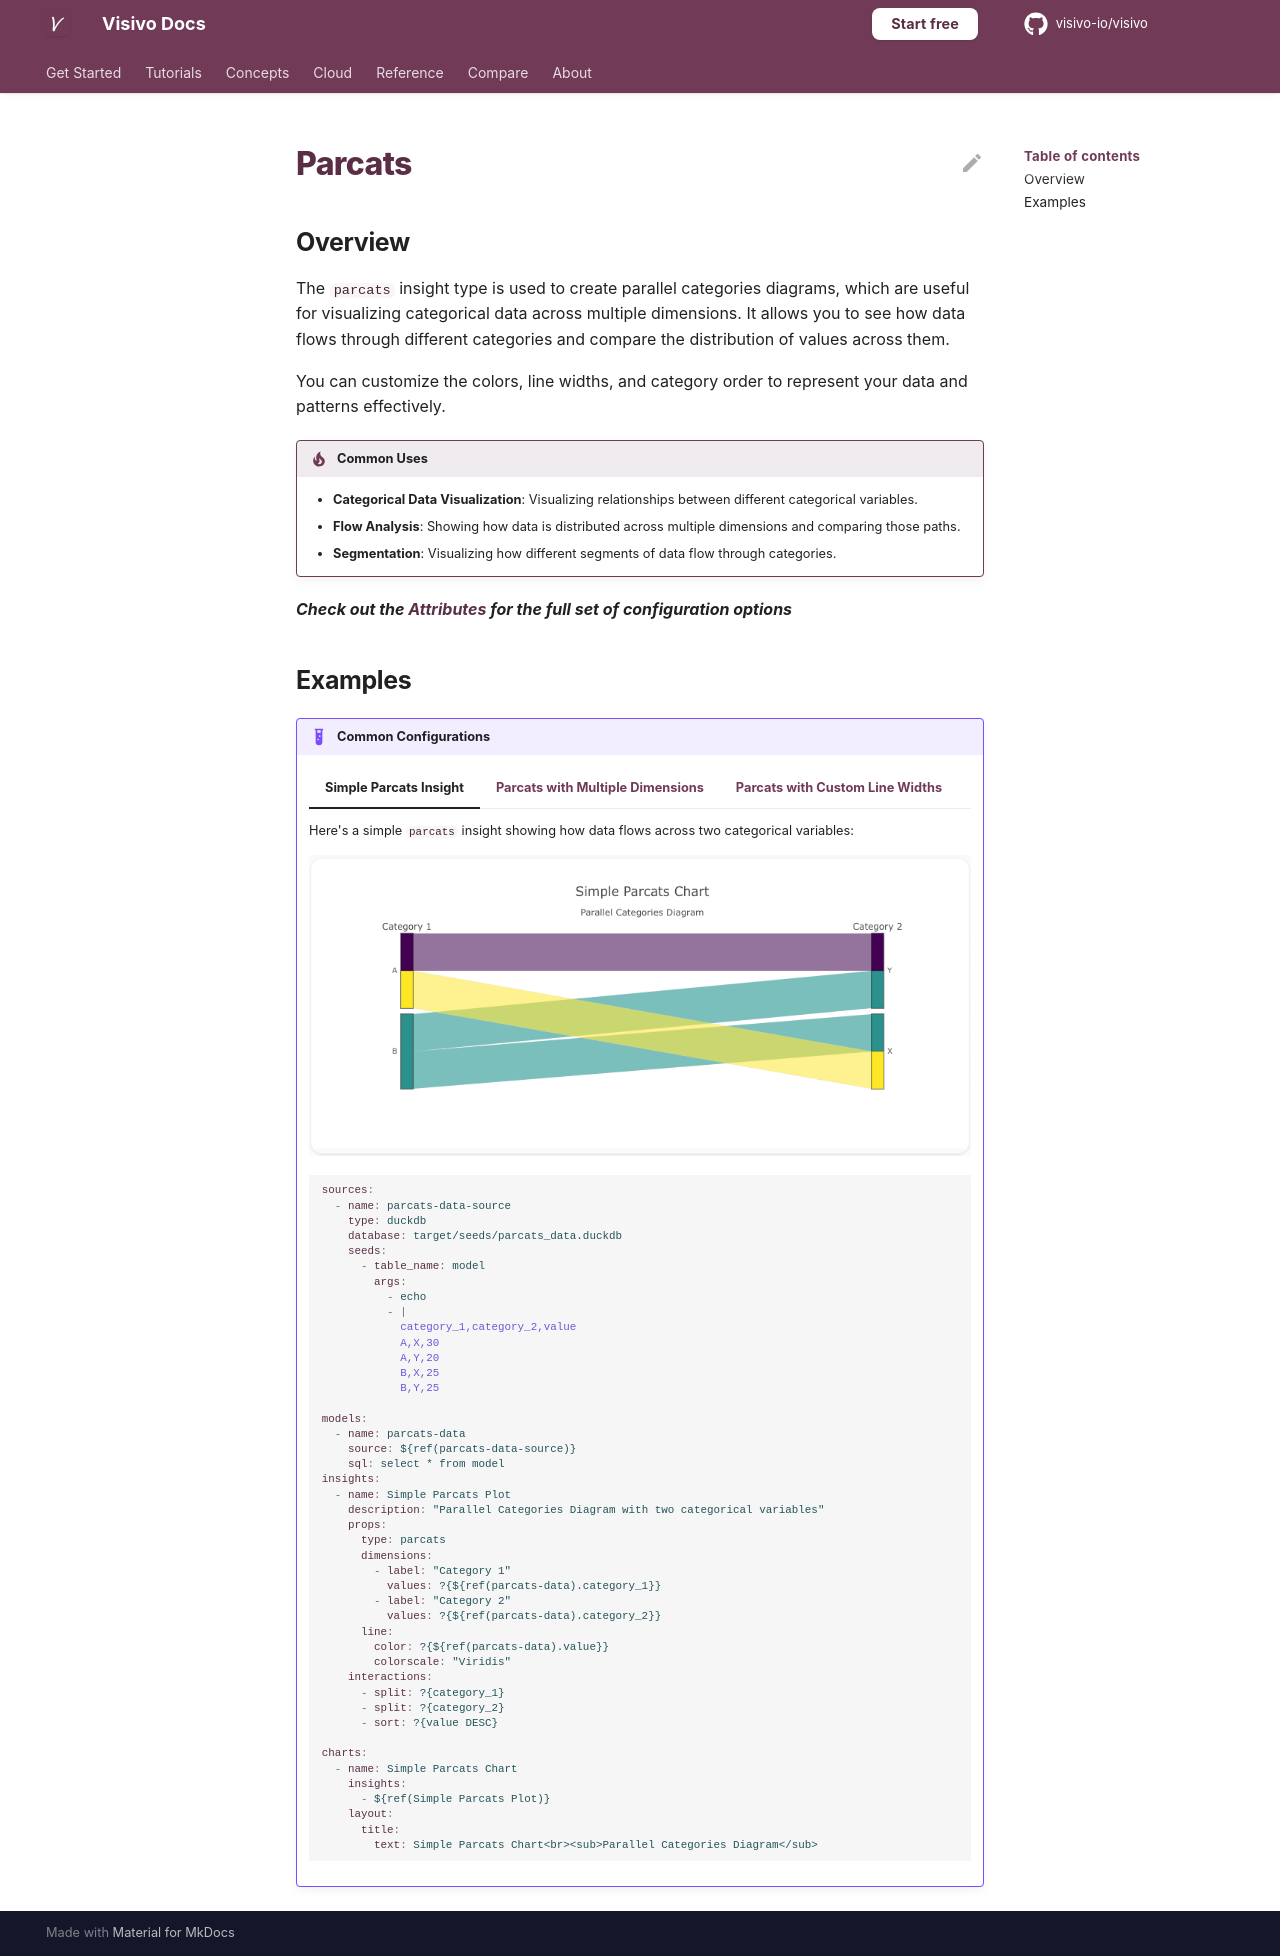

repository: visivo-io/visivo · page: reference/props-docs/insight/parcats/index.html · generator: mkdocs

---
search:
  exclude: true
---

<!--start-->

## Overview

The `parcats` insight type is used to create parallel categories diagrams, which are useful for visualizing categorical data across multiple dimensions. It allows you to see how data flows through different categories and compare the distribution of values across them.

You can customize the colors, line widths, and category order to represent your data and patterns effectively.

!!! tip "Common Uses"

    - **Categorical Data Visualization**: Visualizing relationships between different categorical variables.
    - **Flow Analysis**: Showing how data is distributed across multiple dimensions and comparing those paths.
    - **Segmentation**: Visualizing how different segments of data flow through categories.

_**Check out the [Attributes](../../configuration/Insight/Props/Parcats/#attributes) for the full set of configuration options**_

## Examples

{% raw %}
!!! example "Common Configurations"

    === "Simple Parcats Insight"

        Here's a simple `parcats` insight showing how data flows across two categorical variables:

        ![](../../../assets/example-charts/props/parcats/simple-parcats.png)

        ```yaml
        sources:
          - name: parcats-data-source
            type: duckdb
            database: target/seeds/parcats_data.duckdb
            seeds:
              - table_name: model
                args:
                  - echo
                  - |
                    category_1,category_2,value
                    A,X,30
                    A,Y,20
                    B,X,25
                    B,Y,25

        models:
          - name: parcats-data
            source: ${ref(parcats-data-source)}
            sql: select * from model
        insights:
          - name: Simple Parcats Plot
            description: "Parallel Categories Diagram with two categorical variables"
            props:
              type: parcats
              dimensions:
                - label: "Category 1"
                  values: ?{${ref(parcats-data).category_1}}
                - label: "Category 2"
                  values: ?{${ref(parcats-data).category_2}}
              line:
                color: ?{${ref(parcats-data).value}}
                colorscale: "Viridis"
            interactions:
              - split: ?{category_1}
              - split: ?{category_2}
              - sort: ?{value DESC}

        charts:
          - name: Simple Parcats Chart
            insights:
              - ${ref(Simple Parcats Plot)}
            layout:
              title:
                text: Simple Parcats Chart<br><sub>Parallel Categories Diagram</sub>
        ```

    === "Parcats with Multiple Dimensions"

        This example demonstrates a `parcats` insight with multiple categorical dimensions, showing how data flows across three categories:

        ![](../../../assets/example-charts/props/parcats/multiple-dimensions-parcats.png)

        ```yaml
        sources:
          - name: parcats-data-multi-source
            type: duckdb
            database: target/seeds/parcats_data_multi.duckdb
            seeds:
              - table_name: model
                args:
                  - echo
                  - |
                    category_1,category_2,category_3,value
                    A,X,Alpha,30
                    A,Y,Beta,20
                    B,X,Alpha,25
                    B,Y,Gamma,25

        models:
          - name: parcats-data-multi
            source: ${ref(parcats-data-multi-source)}
            sql: select * from model
        insights:
          - name: Parcats Plot with Multiple Dimensions
            description: "Flow across three categorical variables"
            props:
              type: parcats
              dimensions:
                - label: "Category 1"
                  values: ?{${ref(parcats-data-multi).category_1}}
                - label: "Category 2"
                  values: ?{${ref(parcats-data-multi).category_2}}
                - label: "Category 3"
                  values: ?{${ref(parcats-data-multi).category_3}}
              line:
                color: ?{${ref(parcats-data-multi).value}}
                colorscale: "Blues"
            interactions:
              - split: ?{category_1}
              - split: ?{category_2}
              - split: ?{category_3}
              - sort: ?{value DESC}

        charts:
          - name: Parcats Chart with Multiple Dimensions
            insights:
              - ${ref(Parcats Plot with Multiple Dimensions)}
            layout:
              title:
                text: Parcats Chart with Multiple Dimensions<br><sub>Flow Across Three Categories</sub>
        ```

    === "Parcats with Custom Line Widths"

        This example shows a `parcats` insight with custom line widths based on a value, allowing the thickness of the lines to represent the volume of data:

        ![](../../../assets/example-charts/props/parcats/line-width-parcats.png)

        ```yaml
        sources:
          - name: parcats-data-linewidth-source
            type: duckdb
            database: target/seeds/parcats_data_linewidth.duckdb
            seeds:
              - table_name: model
                args:
                  - echo
                  - |
                    category_1,category_2,value
                    A,X,50
                    A,Y,30
                    B,X,40
                    B,Y,20

        models:
          - name: parcats-data-linewidth
            source: ${ref(parcats-data-linewidth-source)}
            sql: select * from model
        insights:
          - name: Parcats Plot with Custom Line Widths
            description: "Custom line widths based on values"
            props:
              type: parcats
              dimensions:
                - label: "Category 1"
                  values: ?{${ref(parcats-data-linewidth).category_1}}
                - label: "Category 2"
                  values: ?{${ref(parcats-data-linewidth).category_2}}
              line:
                color: ?{${ref(parcats-data-linewidth).value}}
                width: ?{${ref(parcats-data-linewidth).value}}
                colorscale: "Jet"
            interactions:
              - split: ?{category_1}
              - split: ?{category_2}
              - sort: ?{value DESC}

        charts:
          - name: Parcats Chart with Custom Line Widths
            insights:
              - ${ref(Parcats Plot with Custom Line Widths)}
            layout:
              title:
                text: Parcats Chart with Custom Line Widths<br><sub>Custom Line Width Based on Values</sub>
        ```

{% endraw %}

<!--end-->
